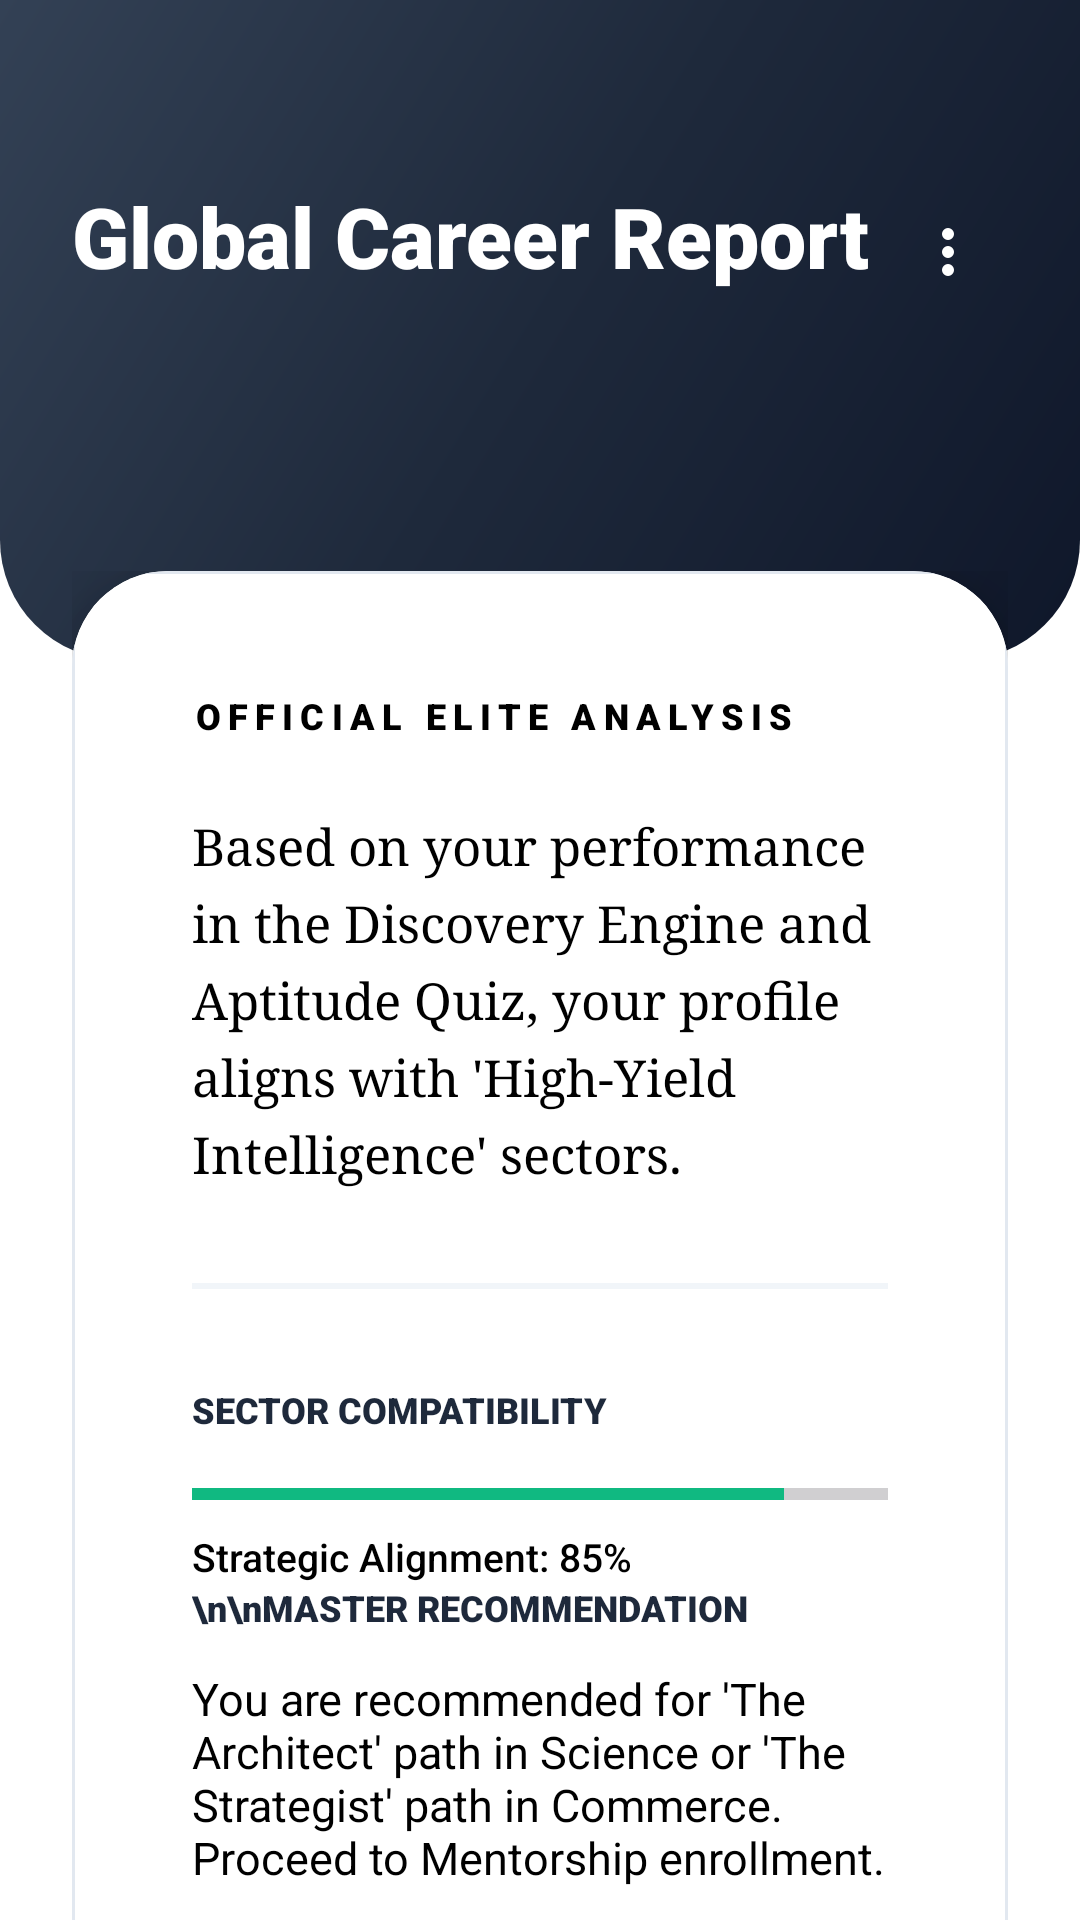

Reconstruct the res/layout file that produces this screen, plus the resources it refers to.
<!-- AndroidManifest.xml: application theme Theme.PathFinder2 -->
<!-- res/layout/activity_career_report.xml -->
<?xml version="1.0" encoding="utf-8"?>
<androidx.constraintlayout.widget.ConstraintLayout xmlns:android="http://schemas.android.com/apk/res/android"
    xmlns:app="http://schemas.android.com/apk/res-auto"
    android:layout_width="match_parent"
    android:layout_height="match_parent"
    android:background="@color/bg_main">

    <View
        android:id="@+id/headerBase"
        android:layout_width="match_parent"
        android:layout_height="220dp"
        android:background="@drawable/header_gradient"
        app:layout_constraintTop_toTopOf="parent" />

    <TextView
        android:layout_width="wrap_content"
        android:layout_height="wrap_content"
        android:layout_marginStart="24dp"
        android:layout_marginTop="60dp"
        android:text="Global Career Report"
        android:textColor="@color/white"
        android:fontFamily="sans-serif-black"
        android:textSize="28sp"
        app:layout_constraintStart_toStartOf="parent"
        app:layout_constraintTop_toTopOf="parent" />

    <ImageButton
        android:id="@+id/btnMenu"
        android:layout_width="48dp"
        android:layout_height="48dp"
        android:layout_marginEnd="20dp"
        android:layout_marginTop="60dp"
        android:background="?attr/selectableItemBackgroundBorderless"
        android:src="@drawable/ic_menu_dots"
        app:tint="@color/white"
        app:layout_constraintEnd_toEndOf="parent"
        app:layout_constraintTop_toTopOf="parent"
        android:contentDescription="Menu" />

    <androidx.core.widget.NestedScrollView
        android:layout_width="match_parent"
        android:layout_height="0dp"
        android:layout_marginTop="-30dp"
        app:layout_constraintBottom_toBottomOf="parent"
        app:layout_constraintTop_toBottomOf="@id/headerBase">

        <LinearLayout
            android:layout_width="match_parent"
            android:layout_height="wrap_content"
            android:orientation="vertical"
            android:paddingHorizontal="24dp"
            android:paddingBottom="40dp">

            <androidx.cardview.widget.CardView
                android:layout_width="match_parent"
                android:layout_height="wrap_content"
                app:cardCornerRadius="32dp"
                app:cardElevation="15dp">
                <LinearLayout
                    android:padding="40dp"
                    android:orientation="vertical"
                    android:layout_width="match_parent"
                    android:layout_height="wrap_content"
                    android:background="@drawable/premium_card_bg">

                    <TextView
                        android:text="OFFICIAL ELITE ANALYSIS"
                        android:textSize="12sp"
                        android:fontFamily="sans-serif-black"
                        android:letterSpacing="0.2"
                        android:textColor="@color/primary_accent"
                        android:layout_width="wrap_content"
                        android:layout_height="wrap_content"/>

                    <TextView
                        android:id="@+id/tvReportSummary"
                        android:layout_width="match_parent"
                        android:layout_height="wrap_content"
                        android:layout_marginTop="24dp"
                        android:text="Based on your performance in the Discovery Engine and Aptitude Quiz, your profile aligns with 'High-Yield Intelligence' sectors."
                        android:textColor="@color/text_title"
                        android:fontFamily="serif"
                        android:lineSpacingExtra="6dp"
                        android:textSize="17sp"/>

                    <View
                        android:layout_width="match_parent"
                        android:layout_height="2dp"
                        android:background="#F1F5F9"
                        android:layout_marginVertical="32dp"/>

                    <TextView
                        android:text="SECTOR COMPATIBILITY"
                        android:textSize="12sp"
                        android:fontFamily="sans-serif-black"
                        android:textColor="@color/text_light"
                        android:layout_width="wrap_content"
                        android:layout_height="wrap_content"/>

                    <ProgressBar
                        android:id="@+id/progressReport"
                        style="?android:attr/progressBarStyleHorizontal"
                        android:layout_width="match_parent"
                        android:layout_height="8dp"
                        android:layout_marginTop="16dp"
                        android:progress="85"
                        android:progressTint="@color/accent_vibrant"/>

                    <TextView
                        android:text="Strategic Alignment: 85%"
                        android:layout_marginTop="8dp"
                        android:textSize="13sp"
                        android:fontFamily="sans-serif-medium"
                        android:textColor="@color/text_body"
                        android:layout_width="wrap_content"
                        android:layout_height="wrap_content"/>

                    <TextView
                        android:text="\n\nMASTER RECOMMENDATION"
                        android:textSize="12sp"
                        android:fontFamily="sans-serif-black"
                        android:textColor="@color/text_light"
                        android:layout_width="wrap_content"
                        android:layout_height="wrap_content"/>

                    <TextView
                        android:layout_width="match_parent"
                        android:layout_height="wrap_content"
                        android:layout_marginTop="12dp"
                        android:text="You are recommended for 'The Architect' path in Science or 'The Strategist' path in Commerce. Proceed to Mentorship enrollment."
                        android:textColor="@color/text_title"
                        android:fontFamily="serif-italic"
                        android:textSize="15sp"/>

                    <Button
                        android:id="@+id/btnDownloadReport"
                        android:layout_width="match_parent"
                        android:layout_height="60dp"
                        android:layout_marginTop="40dp"
                        android:text="DOWNLOAD FULL REPORT"
                        android:backgroundTint="@color/primary_premium"
                        android:fontFamily="sans-serif-black"
                        app:cornerRadius="18dp"/>

                </LinearLayout>
            </androidx.cardview.widget.CardView>

        </LinearLayout>
    </androidx.core.widget.NestedScrollView>

</androidx.constraintlayout.widget.ConstraintLayout>
<!-- resources referenced by this layout -->
<resources>
  <color name="accent_vibrant">#10B981</color>
  <color name="bg_main">#FFFFFF</color>
  <color name="primary_accent">#000000</color>
  <color name="primary_premium">#FFFFFF</color>
  <color name="text_body">#000000</color>
  <color name="text_light">#1E293B</color>
  <color name="text_title">#000000</color>
  <color name="white">#FFFFFF</color>
  <!-- drawable header_gradient (drawable) -->
  <?xml version="1.0" encoding="utf-8"?>
  <shape xmlns:android="http://schemas.android.com/apk/res/android">
      <gradient
          android:angle="135"
          android:startColor="#0F172A"
          android:centerColor="#1E293B"
          android:endColor="#334155"
          android:type="linear" />
      <corners android:bottomLeftRadius="40dp" android:bottomRightRadius="40dp"/>
  </shape>
  <!-- drawable ic_menu_dots (drawable) -->
  <vector xmlns:android="http://schemas.android.com/apk/res/android"
      android:width="24dp"
      android:height="24dp"
      android:viewportWidth="24"
      android:viewportHeight="24">
      <path
          android:fillColor="#FF000000"
          android:pathData="M12,16A2,2 0,0 1,14,18A2,2 0,0 1,12,20A2,2 0,0 1,10,18A2,2 0,0 1,12,16M12,10A2,2 0,0 1,14,12A2,2 0,0 1,12,14A2,2 0,0 1,10,12A2,2 0,0 1,12,10M12,4A2,2 0,0 1,14,6A2,2 0,0 1,12,8A2,2 0,0 1,10,6A2,2 0,0 1,12,4Z" />
  </vector>
  <!-- drawable premium_card_bg (drawable) -->
  <?xml version="1.0" encoding="utf-8"?>
  <shape xmlns:android="http://schemas.android.com/apk/res/android">
      <solid android:color="@color/white" />
      <corners android:radius="24dp" />
      <stroke
          android:width="1dp"
          android:color="#E2E8F0" /> 
  </shape>
  <style name="Theme.PathFinder2" parent="Base.Theme.PathFinder2" />
  <style name="Base.Theme.PathFinder2" parent="Theme.Material3.DayNight.NoActionBar">
          
          
      </style>
</resources>
